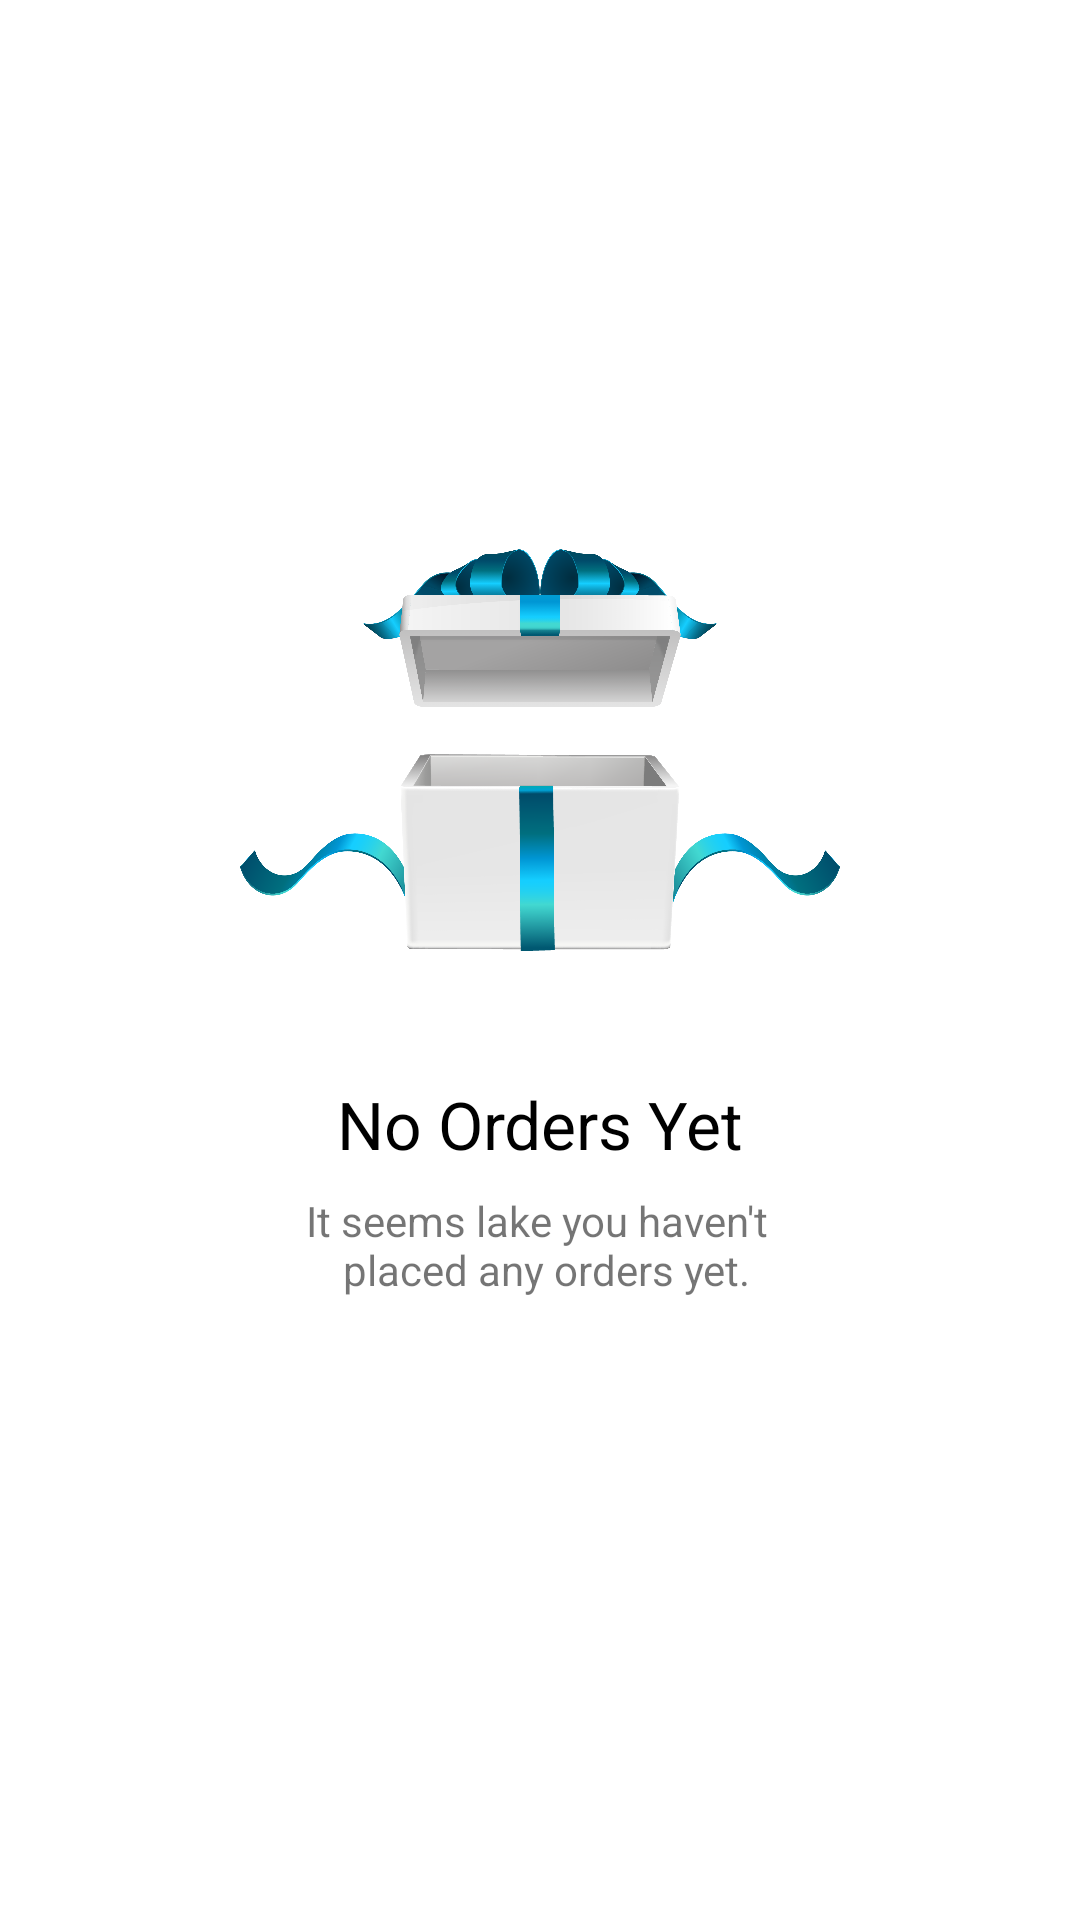

This screen was rendered from an Android layout file. Write that file and the resources it references.
<!-- AndroidManifest.xml: application theme Theme.WaveOfFood -->
<!-- res/layout/empty_order_layout.xml -->
<?xml version="1.0" encoding="utf-8"?>
<FrameLayout
    xmlns:android="http://schemas.android.com/apk/res/android"
    xmlns:app="http://schemas.android.com/apk/res-auto"
    xmlns:tools="http://schemas.android.com/tools"
    android:layout_width="match_parent"
    android:layout_height="match_parent">

    <androidx.constraintlayout.widget.ConstraintLayout
        android:id="@+id/emptyLayout"
        android:layout_width="match_parent"
        android:layout_height="match_parent">

        <ImageView
            android:id="@+id/imageView21"
            android:layout_width="200dp"
            android:layout_height="200dp"
            android:layout_marginTop="150dp"
            app:layout_constraintEnd_toEndOf="parent"
            app:layout_constraintStart_toStartOf="parent"
            app:layout_constraintTop_toTopOf="parent"
            app:srcCompat="@drawable/marketing_box" />

        <TextView
            android:id="@+id/textView52"
            android:layout_width="wrap_content"
            android:layout_height="wrap_content"
            android:layout_marginTop="10dp"
            android:text="@string/no_orders_yet"
            android:textColor="@color/black"
            android:textSize="22sp"
            app:layout_constraintEnd_toEndOf="@+id/imageView21"
            app:layout_constraintStart_toStartOf="@+id/imageView21"
            app:layout_constraintTop_toBottomOf="@+id/imageView21" />

        <TextView
            android:id="@+id/textView54"
            android:layout_width="wrap_content"
            android:layout_height="wrap_content"
            android:layout_marginTop="8dp"
            android:text="@string/comment"
            android:textAlignment="center"
            app:layout_constraintEnd_toEndOf="@+id/textView52"
            app:layout_constraintStart_toStartOf="@+id/textView52"
            app:layout_constraintTop_toBottomOf="@+id/textView52" />

    </androidx.constraintlayout.widget.ConstraintLayout>
</FrameLayout>
<!-- resources referenced by this layout -->
<resources>
  <color name="black">#FF000000</color>
  <!-- drawable marketing_box: png bitmap (drawable, 320562 bytes) -->
  <string name="comment">It seems lake you haven\'t \n placed any orders yet.</string>
  <string name="no_orders_yet">No Orders Yet</string>
  <style name="Theme.WaveOfFood" parent="Base.Theme.WaveOfFood" />
  <style name="Base.Theme.WaveOfFood" parent="Theme.MaterialComponents.DayNight.NoActionBar">
          
           <item name="colorPrimary">@color/textColor</item>
          <item name="colorSecondary">@color/crimsonRed</item>
          <item name="colorPrimaryVariant">@color/design_default_color_primary_variant</item>
  
  
  
      </style>
  <color name="textColor">#E23744</color>
  <color name="crimsonRed">#E23744</color>
</resources>
